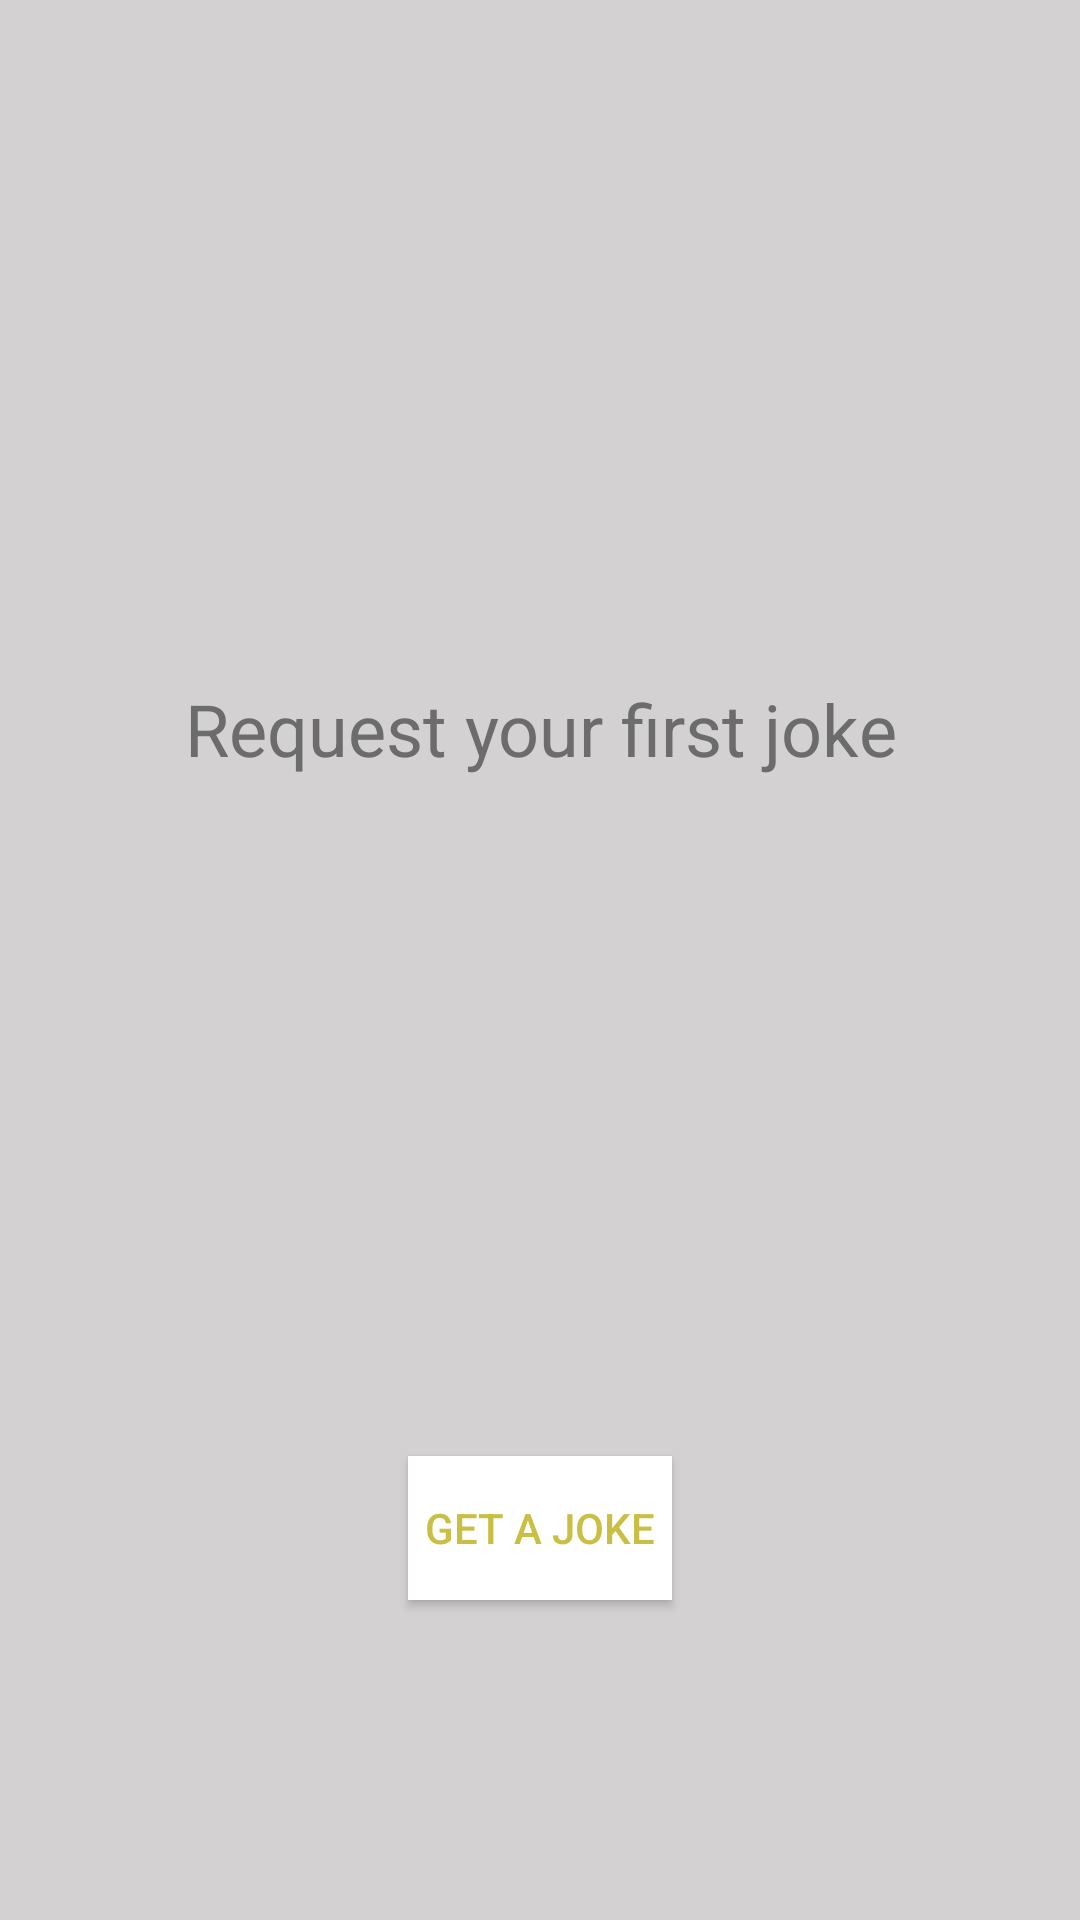

The Android layout XML behind this screen, and the referenced resources:
<!-- AndroidManifest.xml: application theme Theme.IWJ -->
<!-- res/layout/activity_main.xml -->
<?xml version="1.0" encoding="utf-8"?>
<androidx.constraintlayout.widget.ConstraintLayout xmlns:android="http://schemas.android.com/apk/res/android"
    xmlns:app="http://schemas.android.com/apk/res-auto"
    xmlns:tools="http://schemas.android.com/tools"
    android:layout_width="match_parent"
    android:layout_height="match_parent"
    android:background="#D3D1D1"
    tools:context=".MainActivity">

    <TextView
        android:id="@+id/textView2"
        android:layout_width="296dp"
        android:layout_height="265dp"
        android:layout_marginStart="24dp"
        android:layout_marginLeft="24dp"
        android:layout_marginEnd="24dp"
        android:layout_marginRight="24dp"
        android:gravity="center"
        android:text="Request your first joke"
        android:textColor="#6C6C6C"
        android:textSize="24sp"
        app:layout_constraintBottom_toTopOf="@+id/button"
        app:layout_constraintEnd_toEndOf="parent"
        app:layout_constraintStart_toStartOf="parent"
        app:layout_constraintTop_toTopOf="parent" />

    <Button
        android:id="@+id/button"
        android:layout_width="wrap_content"
        android:layout_height="wrap_content"
        android:background="#FFFFFFFF"
        android:text="get a joke"
        android:textColor="#cabf45"
        app:layout_constraintBottom_toBottomOf="parent"
        app:layout_constraintEnd_toEndOf="parent"
        app:layout_constraintStart_toStartOf="parent"
        app:layout_constraintTop_toTopOf="parent"
        app:layout_constraintVertical_bias="0.82"
        app:rippleColor="#5C5959" />

</androidx.constraintlayout.widget.ConstraintLayout>
<!-- resources referenced by this layout -->
<resources>
  <style name="Theme.IWJ" parent="Theme.MaterialComponents.Light">
          
          <item name="colorPrimary">@color/white</item>
          <item name="colorPrimaryVariant">@color/black</item>
          <item name="colorOnPrimary">@color/purple_500</item>
          
          <item name="colorSecondary">@color/teal_200</item>
          <item name="colorSecondaryVariant">@color/teal_700</item>
          <item name="colorOnSecondary">@color/black</item>
          
          <item name="android:statusBarColor" tools:targetApi="l">?attr/colorPrimaryVariant</item>
          
          <item name="android:textColor">#ff000f</item>
          <item name="android:actionBarStyle">@style/MyActionBarStyle</item>
  
      </style>
  <color name="white">#FFFFFFFF</color>
  <color name="black">#FF000000</color>
  <color name="purple_500">#FF6200EE</color>
  <color name="teal_200">#FF03DAC5</color>
  <color name="teal_700">#FF018786</color>
  <style name="MyActionBarStyle" parent="@style/Widget.AppCompat.Light.ActionBar.Solid">
          <item name="android:background">@color/white</item>
          
          <item name="background">@color/white</item>
          <item name="contentInsetStart">0dp</item>
          <item name="contentInsetEnd">0dp</item>
      </style>
</resources>
